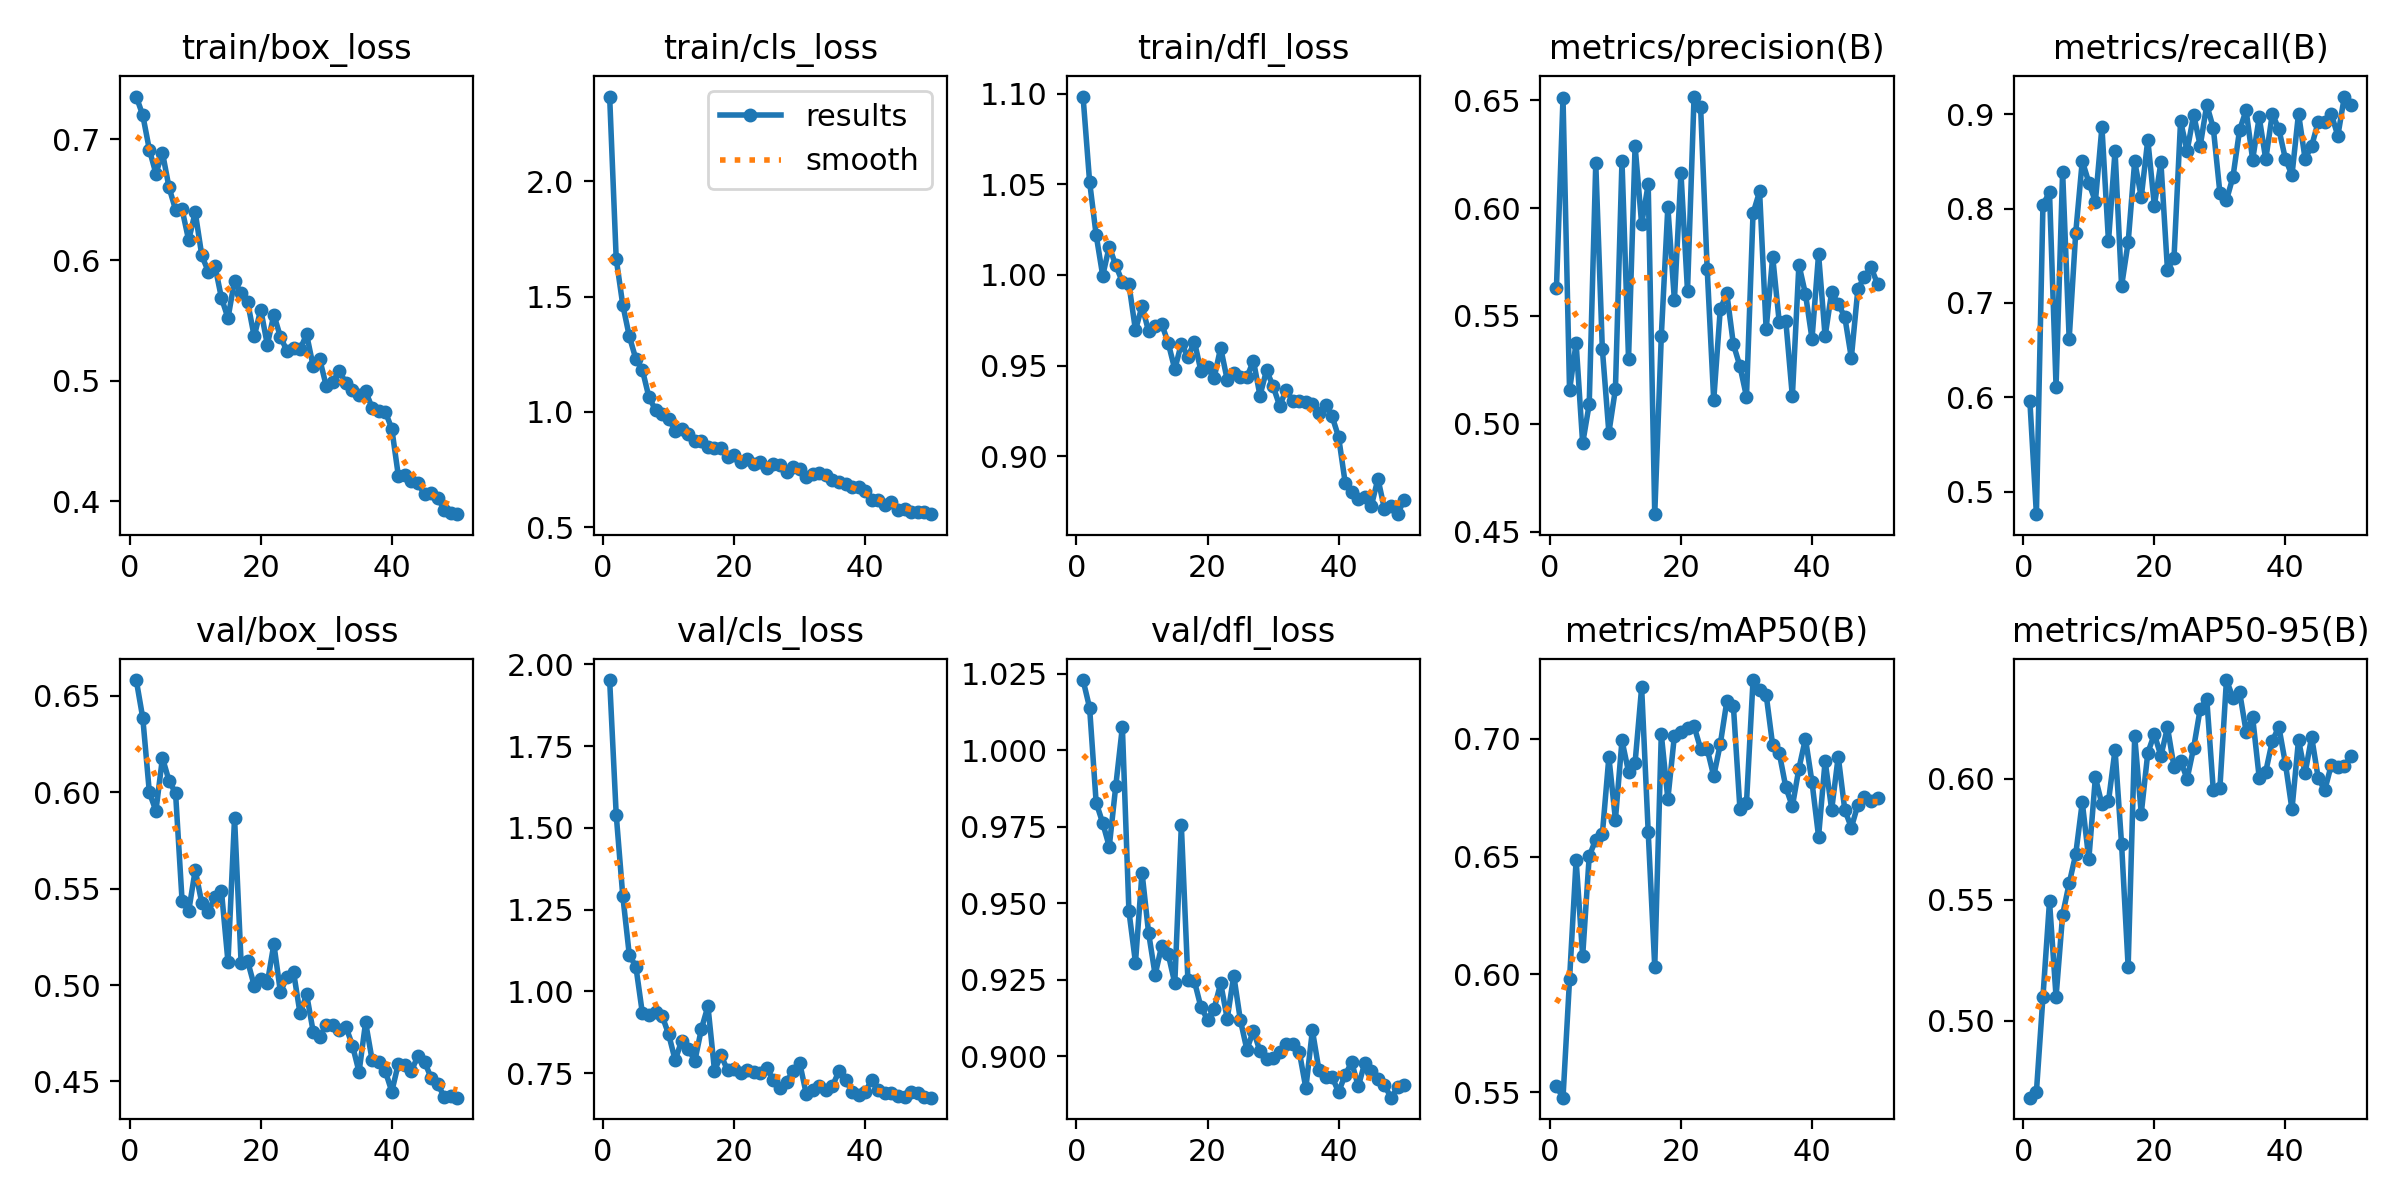

The data file committed next to this chart (first rows):
epoch, time, train/box_loss, train/cls_loss, train/dfl_loss, metrics/precision(B), metrics/recall(B), metrics/mAP50(B), metrics/mAP50-95(B), val/box_loss, val/cls_loss, val/dfl_loss, lr/pg0, lr/pg1, lr/pg2
1, 33.39, 0.7355, 2.367, 1.098, 0.5631, 0.5966, 0.5525, 0.4683, 0.6582, 1.952, 1.023, 0.0004115, 0.0004115, 0.0004115
2, 62.86, 0.7199, 1.664, 1.051, 0.6511, 0.4763, 0.5478, 0.4707, 0.6384, 1.541, 1.014, 0.0008117, 0.0008117, 0.0008117
3, 92.73, 0.6915, 1.464, 1.022, 0.5155, 0.8043, 0.598, 0.51, 0.5999, 1.293, 0.9829, 0.001195, 0.001195, 0.001195
4, 123.4, 0.6716, 1.328, 0.9996, 0.5375, 0.8171, 0.6485, 0.5494, 0.5904, 1.111, 0.9762, 0.001176, 0.001176, 0.001176
5, 153.9, 0.6889, 1.229, 1.016, 0.491, 0.6114, 0.6078, 0.51, 0.6179, 1.076, 0.9685, 0.001151, 0.001151, 0.001151
6, 183.2, 0.6602, 1.181, 1.005, 0.5091, 0.8392, 0.6502, 0.5438, 0.606, 0.9325, 0.9884, 0.001126, 0.001126, 0.001126
7, 213.1, 0.6417, 1.063, 0.9961, 0.6208, 0.6619, 0.6572, 0.5568, 0.5996, 0.9285, 1.008, 0.001102, 0.001102, 0.001102
8, 243.2, 0.6419, 1.009, 0.9949, 0.5348, 0.7743, 0.6594, 0.5689, 0.5434, 0.9371, 0.9474, 0.001077, 0.001077, 0.001077
9, 271.7, 0.6164, 0.9912, 0.9695, 0.496, 0.8506, 0.6922, 0.5904, 0.5383, 0.9259, 0.9305, 0.001052, 0.001052, 0.001052
10, 300.1, 0.6396, 0.9699, 0.9828, 0.5161, 0.8276, 0.6657, 0.5668, 0.5596, 0.869, 0.96, 0.001027, 0.001027, 0.001027
11, 329.4, 0.6038, 0.9189, 0.9689, 0.6218, 0.8074, 0.6992, 0.6006, 0.5426, 0.7898, 0.9403, 0.001002, 0.001002, 0.001002
12, 359, 0.5904, 0.9245, 0.9715, 0.5302, 0.8864, 0.686, 0.5895, 0.5377, 0.8497, 0.9266, 0.0009778, 0.0009778, 0.0009778
13, 388.2, 0.5954, 0.9025, 0.973, 0.6289, 0.7652, 0.6898, 0.5908, 0.5458, 0.8249, 0.936, 0.000953, 0.000953, 0.000953
14, 416.5, 0.5686, 0.8724, 0.9624, 0.5926, 0.8611, 0.7217, 0.612, 0.5489, 0.7874, 0.9333, 0.0009283, 0.0009283, 0.0009283
15, 446.1, 0.5518, 0.8754, 0.9479, 0.611, 0.718, 0.6605, 0.573, 0.512, 0.8854, 0.9238, 0.0009035, 0.0009035, 0.0009035
16, 475.6, 0.583, 0.8496, 0.9621, 0.4581, 0.7642, 0.6033, 0.5224, 0.5867, 0.955, 0.9754, 0.0008787, 0.0008787, 0.0008787
17, 505.8, 0.5723, 0.8424, 0.9547, 0.5406, 0.8501, 0.7019, 0.6176, 0.5117, 0.7581, 0.925, 0.000854, 0.000854, 0.000854
18, 535.4, 0.565, 0.8448, 0.9631, 0.6005, 0.8121, 0.6744, 0.5857, 0.5124, 0.8041, 0.9244, 0.0008293, 0.0008293, 0.0008293
19, 565.5, 0.5366, 0.804, 0.9469, 0.5573, 0.873, 0.7012, 0.6108, 0.4997, 0.7589, 0.9159, 0.0008045, 0.0008045, 0.0008045
20, 595.7, 0.559, 0.8109, 0.949, 0.6163, 0.8031, 0.7029, 0.6185, 0.5031, 0.7621, 0.9119, 0.0007797, 0.0007797, 0.0007797
21, 624.8, 0.5298, 0.7832, 0.9431, 0.5616, 0.8489, 0.7046, 0.6094, 0.501, 0.7494, 0.9155, 0.000755, 0.000755, 0.000755
22, 653.1, 0.5546, 0.7956, 0.9598, 0.6517, 0.7352, 0.7054, 0.6213, 0.5212, 0.7609, 0.9238, 0.0007302, 0.0007302, 0.0007302
23, 682.8, 0.5363, 0.7723, 0.9421, 0.6469, 0.7481, 0.6957, 0.605, 0.4965, 0.7533, 0.9122, 0.0007055, 0.0007055, 0.0007055
24, 711.8, 0.5247, 0.7847, 0.9458, 0.572, 0.8927, 0.6957, 0.6074, 0.5041, 0.752, 0.9263, 0.0006808, 0.0006808, 0.0006808
25, 740.5, 0.5269, 0.7568, 0.9434, 0.511, 0.8611, 0.6841, 0.6, 0.5068, 0.7649, 0.9118, 0.000656, 0.000656, 0.000656
26, 769.4, 0.5261, 0.7747, 0.9435, 0.5532, 0.8995, 0.6977, 0.6129, 0.4853, 0.7279, 0.9021, 0.0006312, 0.0006312, 0.0006312
27, 799, 0.5383, 0.7699, 0.9527, 0.5605, 0.8665, 0.7158, 0.629, 0.4951, 0.7041, 0.9083, 0.0006065, 0.0006065, 0.0006065
28, 828.7, 0.5119, 0.7384, 0.9335, 0.5369, 0.9099, 0.7139, 0.633, 0.4759, 0.7234, 0.9015, 0.0005818, 0.0005818, 0.0005818
29, 857, 0.5178, 0.7623, 0.9473, 0.5267, 0.8851, 0.6703, 0.5952, 0.4732, 0.757, 0.899, 0.000557, 0.000557, 0.000557
30, 886.5, 0.4955, 0.751, 0.9386, 0.5126, 0.8168, 0.6728, 0.5962, 0.4794, 0.7813, 0.8995, 0.0005322, 0.0005322, 0.0005322
31, 915.2, 0.4993, 0.7165, 0.9278, 0.5976, 0.8087, 0.7249, 0.6409, 0.4791, 0.6868, 0.9013, 0.0005075, 0.0005075, 0.0005075
32, 943.1, 0.508, 0.7287, 0.9365, 0.6077, 0.8338, 0.7206, 0.6336, 0.4766, 0.6994, 0.9039, 0.0004827, 0.0004827, 0.0004827
33, 972.5, 0.4978, 0.7367, 0.9307, 0.5438, 0.883, 0.7187, 0.6361, 0.4783, 0.7103, 0.9038, 0.000458, 0.000458, 0.000458
34, 1002, 0.4923, 0.7278, 0.9305, 0.5774, 0.9041, 0.6971, 0.6196, 0.4686, 0.6974, 0.9014, 0.0004332, 0.0004332, 0.0004332
35, 1032, 0.4883, 0.7051, 0.9297, 0.5471, 0.8519, 0.694, 0.6255, 0.4549, 0.7111, 0.8895, 0.0004085, 0.0004085, 0.0004085
36, 1062, 0.4913, 0.6958, 0.929, 0.5477, 0.8968, 0.6794, 0.6005, 0.4807, 0.7561, 0.9084, 0.0003837, 0.0003837, 0.0003837
37, 1091, 0.4775, 0.6865, 0.9236, 0.5127, 0.8522, 0.6713, 0.603, 0.461, 0.7305, 0.8954, 0.000359, 0.000359, 0.000359
38, 1121, 0.4748, 0.672, 0.9282, 0.5738, 0.9004, 0.6873, 0.6157, 0.4599, 0.6928, 0.8933, 0.0003343, 0.0003343, 0.0003343
39, 1152, 0.4743, 0.6749, 0.9221, 0.5602, 0.8841, 0.7, 0.6215, 0.4554, 0.6832, 0.8932, 0.0003095, 0.0003095, 0.0003095
40, 1183, 0.4602, 0.6579, 0.9106, 0.5394, 0.8526, 0.6815, 0.6063, 0.4448, 0.6918, 0.8882, 0.0002848, 0.0002848, 0.0002848
41, 1216, 0.421, 0.6167, 0.8854, 0.5786, 0.8355, 0.6585, 0.5874, 0.4593, 0.7306, 0.8939, 0.00026, 0.00026, 0.00026
42, 1243, 0.4219, 0.6164, 0.8804, 0.5405, 0.9007, 0.6906, 0.6161, 0.4586, 0.6973, 0.8979, 0.0002352, 0.0002352, 0.0002352
43, 1272, 0.417, 0.5969, 0.8764, 0.5612, 0.8528, 0.6699, 0.6023, 0.4557, 0.6885, 0.8901, 0.0002105, 0.0002105, 0.0002105
44, 1301, 0.4149, 0.6074, 0.8778, 0.5555, 0.8662, 0.6924, 0.6174, 0.4632, 0.6882, 0.8978, 0.0001857, 0.0001857, 0.0001857
45, 1331, 0.4057, 0.575, 0.8726, 0.5496, 0.8918, 0.6698, 0.6004, 0.4602, 0.6812, 0.895, 0.000161, 0.000161, 0.000161
46, 1358, 0.4071, 0.5767, 0.8876, 0.5306, 0.8915, 0.6623, 0.5953, 0.4519, 0.6778, 0.8924, 0.0001363, 0.0001363, 0.0001363
47, 1386, 0.4029, 0.5675, 0.8707, 0.5625, 0.9001, 0.672, 0.6058, 0.4488, 0.6933, 0.8905, 0.0001115, 0.0001115, 0.0001115
48, 1413, 0.393, 0.5669, 0.8727, 0.5682, 0.8772, 0.6754, 0.6051, 0.442, 0.6892, 0.8864, 8.675e-05, 8.675e-05, 8.675e-05
49, 1443, 0.3907, 0.5653, 0.868, 0.5726, 0.9187, 0.6735, 0.6054, 0.4426, 0.6766, 0.8897, 6.2e-05, 6.2e-05, 6.2e-05
50, 1472, 0.3894, 0.5564, 0.876, 0.5648, 0.9097, 0.6747, 0.6094, 0.4416, 0.6751, 0.8907, 3.725e-05, 3.725e-05, 3.725e-05
